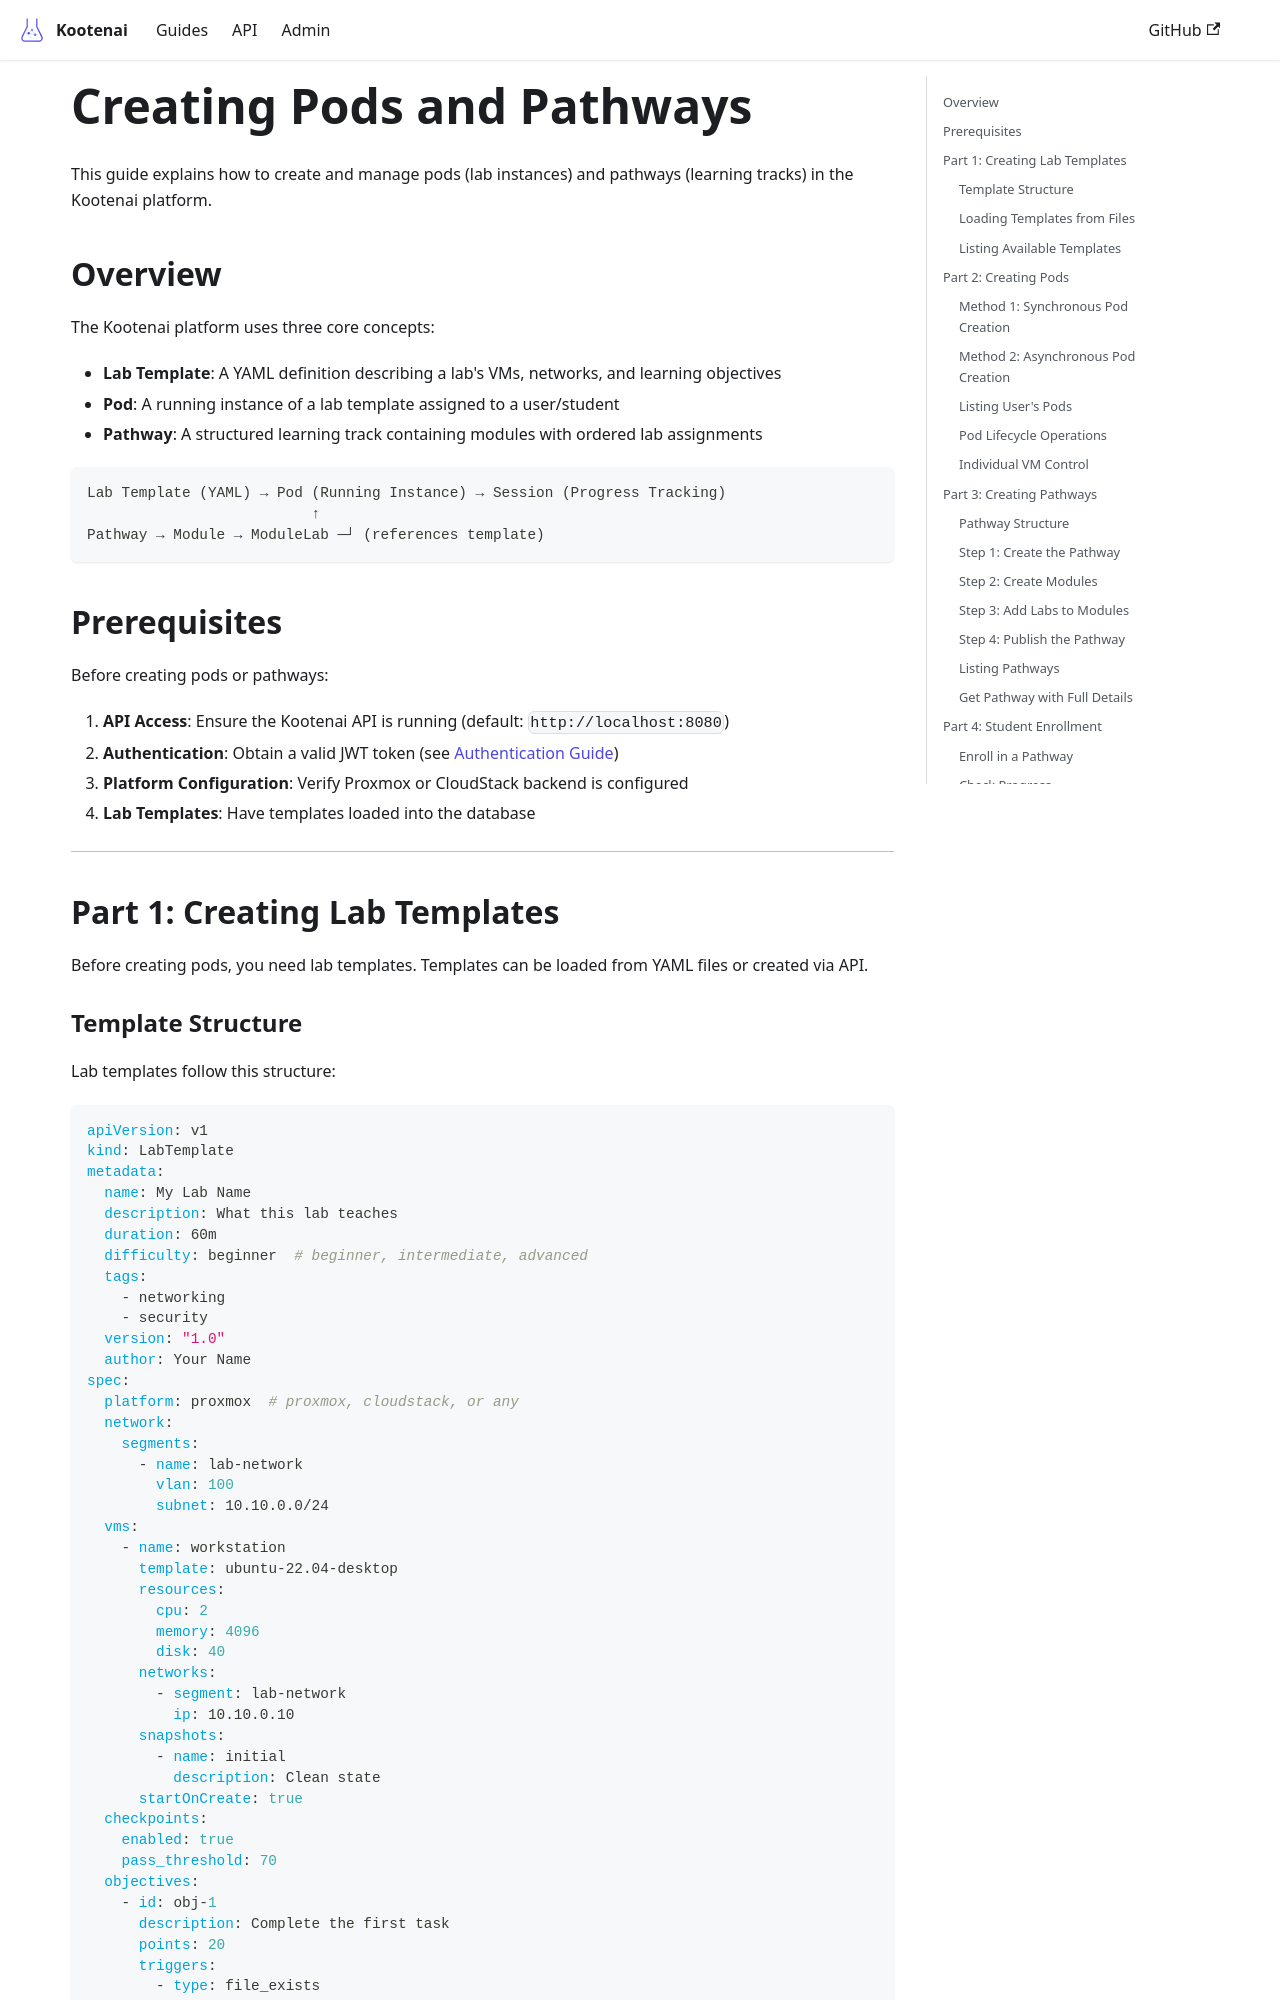

repository: toddbartholow/kootenai · page: docs/guides/creating-pods-and-pathways/index.html · generator: docusaurus

# Creating Pods and Pathways

This guide explains how to create and manage pods (lab instances) and pathways (learning tracks) in the Kootenai platform.

## Overview

The Kootenai platform uses three core concepts:

- **Lab Template**: A YAML definition describing a lab's VMs, networks, and learning objectives
- **Pod**: A running instance of a lab template assigned to a user/student
- **Pathway**: A structured learning track containing modules with ordered lab assignments

```
Lab Template (YAML) → Pod (Running Instance) → Session (Progress Tracking)
                          ↑
Pathway → Module → ModuleLab ─┘ (references template)
```

## Prerequisites

Before creating pods or pathways:

1. **API Access**: Ensure the Kootenai API is running (default: `http://localhost:8080`)
2. **Authentication**: Obtain a valid JWT token (see [Authentication Guide](../api/authentication.md))
3. **Platform Configuration**: Verify Proxmox or CloudStack backend is configured
4. **Lab Templates**: Have templates loaded into the database

---

## Part 1: Creating Lab Templates

Before creating pods, you need lab templates. Templates can be loaded from YAML files or created via API.
